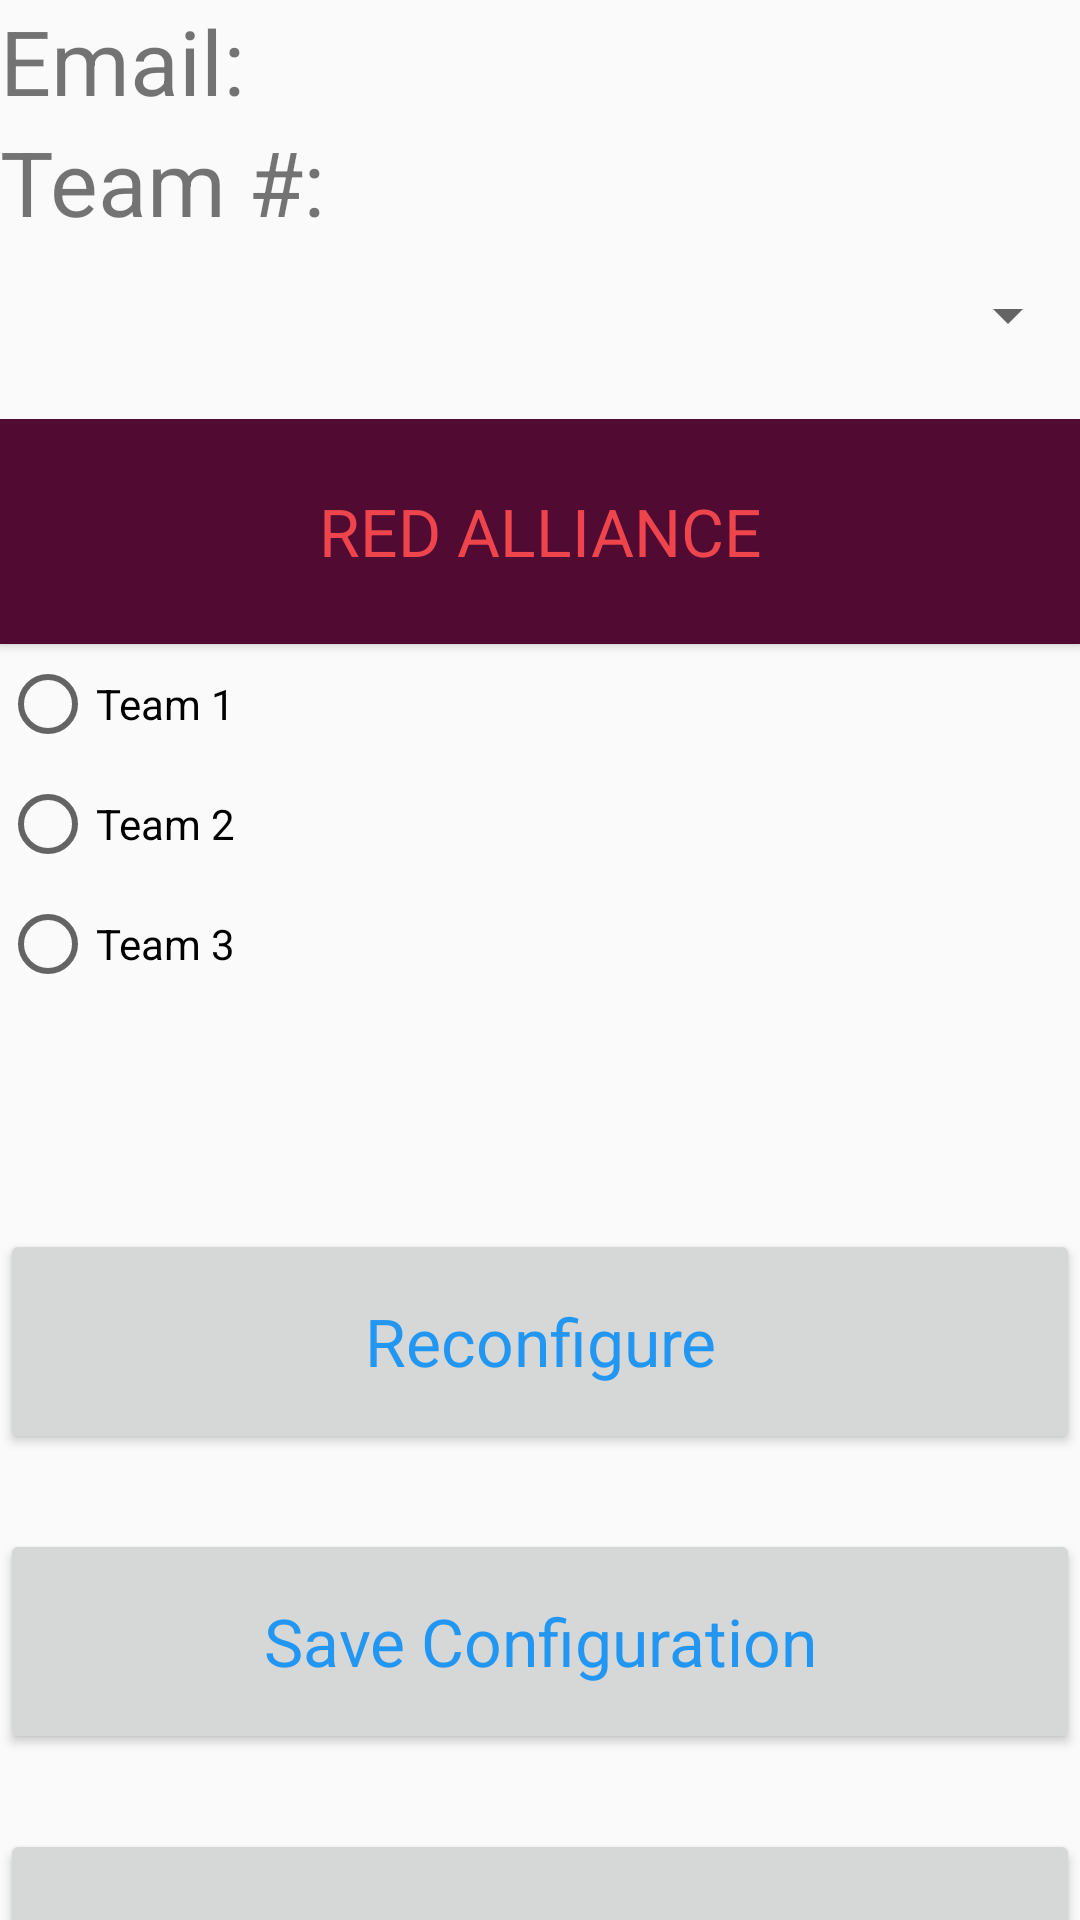

Reconstruct the res/layout file that produces this screen, plus the resources it refers to.
<!-- AndroidManifest.xml: application theme AppTheme -->
<!-- res/layout/settings_screen.xml -->
<?xml version="1.0" encoding="utf-8"?>
<LinearLayout xmlns:android="http://schemas.android.com/apk/res/android"
    android:orientation="vertical"
    android:layout_width="match_parent"
    android:layout_height="match_parent">
    <LinearLayout
        android:layout_width="match_parent"
        android:layout_height="wrap_content"
        android:orientation="horizontal">



        <TextView
            android:id="@id/email"
            android:layout_width="wrap_content"
            android:layout_height="wrap_content"
            android:layout_weight="0"
            android:text="Email:"
            android:textSize="30sp" />

        <TextView
            android:id="@+id/emailInput"
            android:layout_width="wrap_content"
            android:layout_height="match_parent"
            android:layout_weight="1"
            android:textSize="30sp" />
    </LinearLayout>

    <LinearLayout
        android:layout_width="match_parent"
        android:layout_height="wrap_content"
        android:orientation="horizontal">
        <TextView
            android:id="@+id/team"
            android:layout_width="wrap_content"
            android:layout_height="wrap_content"
            android:text="Team #:"
            android:layout_weight="0"
            android:textSize="30sp"/>

        <TextView
            android:id="@+id/teamInput"
            android:layout_width="wrap_content"
            android:layout_height="match_parent"
            android:layout_weight="1"
            android:textSize="30sp" />
    </LinearLayout>

    <Spinner
        android:id="@+id/eventSpinner"
        style="@style/J_spinner"
        android:layout_height="49dp"/>

    <LinearLayout
        android:layout_width="match_parent"
        android:layout_height="wrap_content"
        android:orientation="vertical"
        android:id="@+id/scoutingTabletLayout">
        <Button
            android:id="@+id/aliiance"
            android:layout_width="match_parent"
            android:layout_height="75dp"
            android:background="@color/RButtonBackground"
            android:shadowColor="#673AB7"
            android:text="RED ALLIANCE"
            android:textAppearance="@style/TextAppearance.AppCompat.Large"
            android:textColor="@color/RText"></Button>

        <RadioGroup
            android:id="@+id/teams"
            android:layout_width="match_parent"
            android:layout_height="120dp"
            android:orientation="vertical">

        <RadioButton
            android:id="@+id/team1"
            android:layout_width="match_parent"
            android:layout_height="40dp"
            android:text="Team 1" />

            <RadioButton
                android:id="@+id/team2"
                android:layout_width="match_parent"
                android:layout_height="40dp"
                android:text="Team 2" />

            <RadioButton
                android:id="@+id/team3"
                android:layout_width="match_parent"
                android:layout_height="40dp"
                android:text="Team 3" />

        </RadioGroup>
    </LinearLayout>

    <Button
        android:id="@+id/reconfigure"
        android:layout_width="match_parent"
        android:layout_height="75dp"
        android:layout_marginTop="75dp"
        android:shadowColor="#673AB7"
        android:text="Reconfigure"
        android:textAppearance="@style/TextAppearance.AppCompat.Large"
        android:textColor="#2196F3" />

    <Button
        android:id="@+id/configure"
        android:layout_width="match_parent"
        android:layout_height="75dp"
        android:layout_marginTop="25dp"
        android:text="Save Configuration"
        android:textAppearance="@style/TextAppearance.AppCompat.Large"
        android:textColor="#2196F3"/>

    <Button
        android:id="@+id/exit"
        android:layout_width="match_parent"
        android:layout_height="75dp"
        android:layout_marginTop="25dp"
        android:text="Exit (without saving)"/>

    </LinearLayout>
<!-- resources referenced by this layout -->
<resources>
  <color name="RButtonBackground">#510A32</color>
  <color name="RText">#EE454D</color>
  <style name="J_spinner">
          <item name="android:layout_width">match_parent</item>
          <item name="android:layout_height">50dp</item>
          <item name="android:layout_marginBottom">10dp</item>
          <item name="android:paddingLeft">15dp</item>
      </style>
  <style name="AppTheme" parent="Theme.AppCompat.Light.DarkActionBar">
          
          <item name="colorPrimary">@color/BLACK</item>
      </style>
  <color name="BLACK">#000000</color>
</resources>
